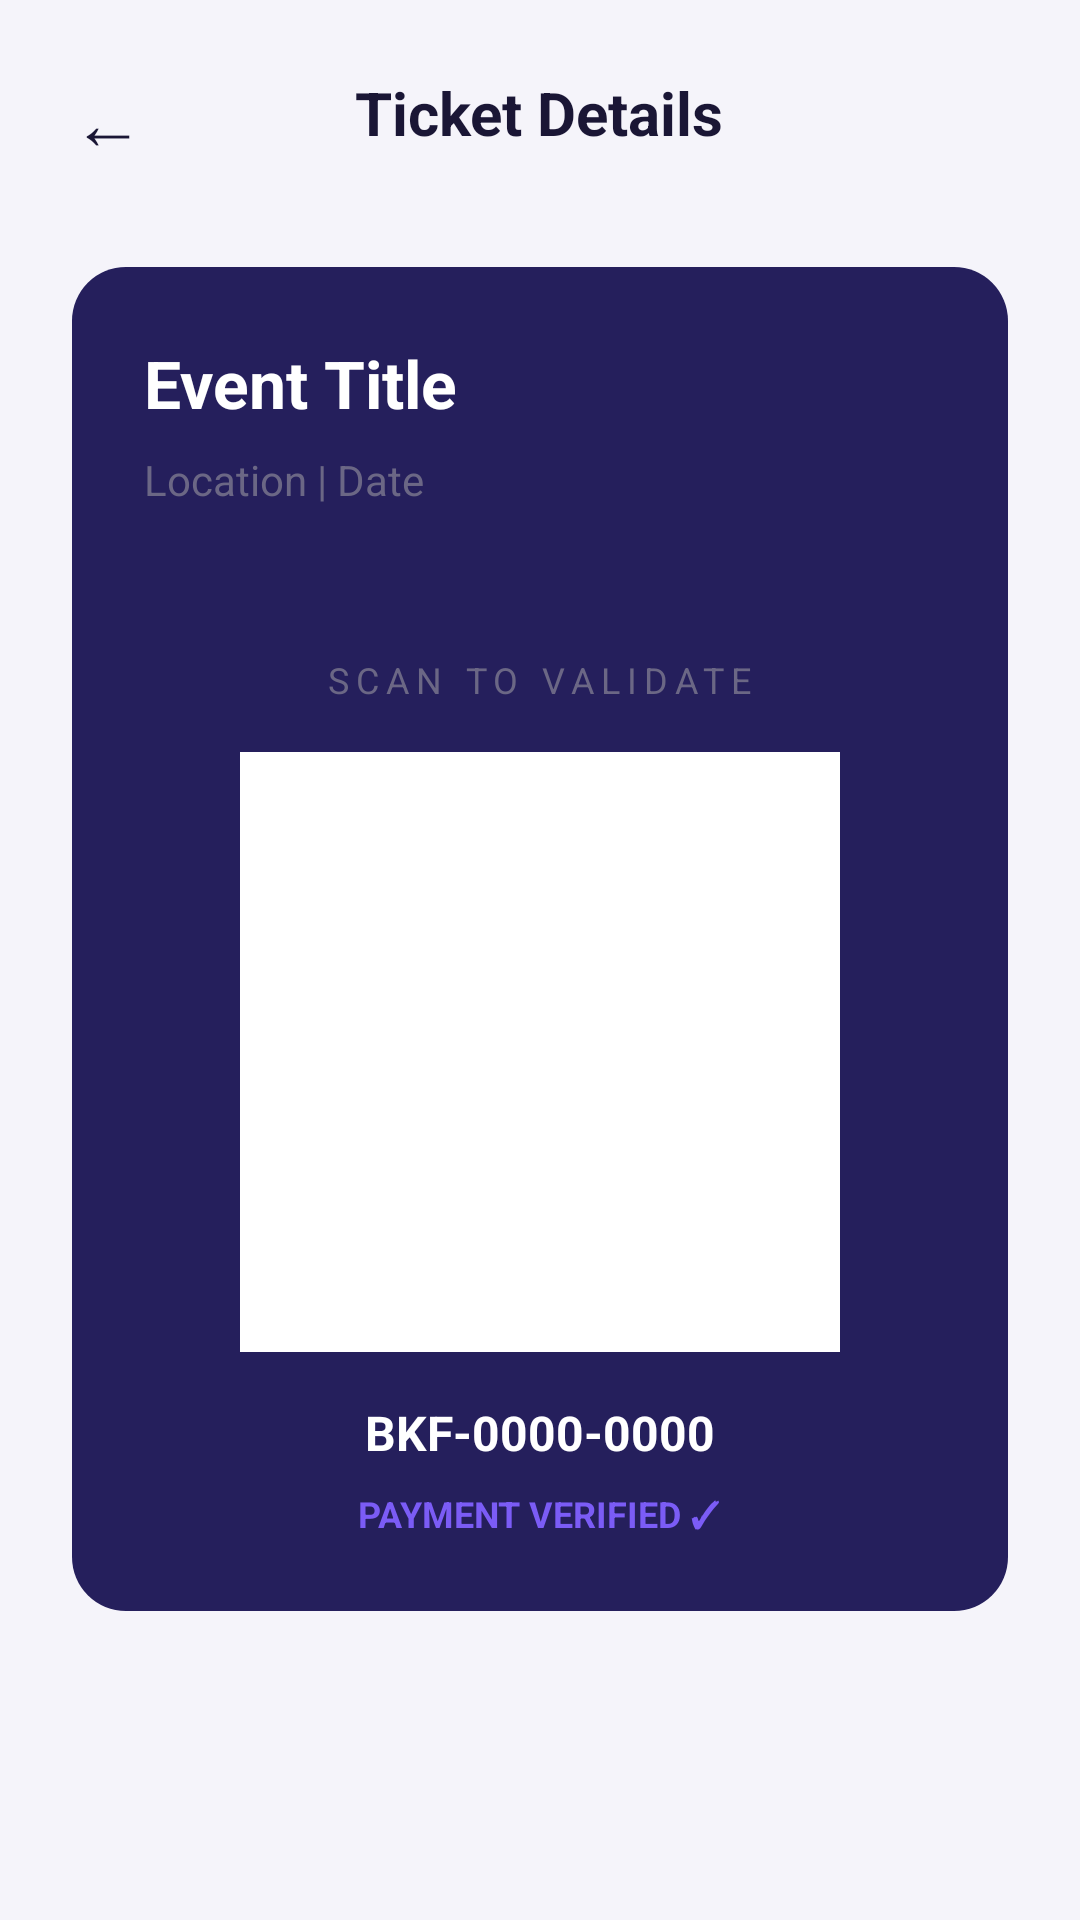

Layout XML and referenced resources for this Android screen:
<!-- AndroidManifest.xml: application theme Theme.Bookify -->
<!-- res/layout/activity_ticket_detail.xml -->
<?xml version="1.0" encoding="utf-8"?>
<LinearLayout xmlns:android="http://schemas.android.com/apk/res/android"
    android:layout_width="match_parent"
    android:layout_height="match_parent"
    android:background="?attr/colorAppBackground"
    android:gravity="center_horizontal"
    android:orientation="vertical"
    android:padding="24dp">

    <RelativeLayout
        android:layout_width="match_parent"
        android:layout_height="wrap_content"
        android:layout_marginBottom="32dp">

        <TextView
            android:id="@+id/btn_back"
            android:layout_width="wrap_content"
            android:layout_height="wrap_content"
            android:text="←"
            android:textColor="?attr/colorAppTextPrimary"
            android:textSize="24sp" />

        <TextView
            android:layout_width="wrap_content"
            android:layout_height="wrap_content"
            android:layout_centerHorizontal="true"
            android:text="@string/ticket_detail_title"
            android:textColor="?attr/colorAppTextPrimary"
            android:textSize="20sp"
            android:textStyle="bold" />
    </RelativeLayout>

    <LinearLayout
        android:layout_width="match_parent"
        android:layout_height="wrap_content"
        android:background="@drawable/bg_card_purple"
        android:orientation="vertical"
        android:padding="24dp">

        <ImageView
            android:id="@+id/iv_event_image"
            android:layout_width="match_parent"
            android:layout_height="120dp"
            android:scaleType="centerCrop"
            android:layout_marginBottom="16dp"
            android:background="?attr/colorAppSurface"
            android:visibility="gone"/>

        <TextView
            android:id="@+id/tv_detail_title"
            android:layout_width="wrap_content"
            android:layout_height="wrap_content"
            android:text="Event Title"
            android:textColor="@color/white"
            android:textSize="22sp"
            android:textStyle="bold" />

        <TextView
            android:id="@+id/tv_detail_info"
            android:layout_width="wrap_content"
            android:layout_height="wrap_content"
            android:layout_marginTop="8dp"
            android:text="Location | Date"
            android:textColor="?attr/colorAppTextMuted"
            android:textSize="14sp" />

        <View
            android:layout_width="match_parent"
            android:layout_height="1dp"
            android:layout_marginVertical="24dp"
            android:background="@drawable/bg_dashed_divider" />

        <TextView
            android:layout_width="wrap_content"
            android:layout_height="wrap_content"
            android:layout_gravity="center"
            android:text="@string/ticket_detail_scan_to_validate"
            android:textColor="?attr/colorAppTextMuted"
            android:textSize="12sp"
            android:letterSpacing="0.2"
            android:layout_marginBottom="16dp"/>

        <ImageView
            android:id="@+id/iv_detail_qr"
            android:layout_width="200dp"
            android:layout_height="200dp"
            android:layout_gravity="center"
            android:background="@color/white"
            android:padding="16dp"
            android:src="@drawable/bg_qr_placeholder" />

        <TextView
            android:id="@+id/tv_detail_ticket_no"
            android:layout_width="wrap_content"
            android:layout_height="wrap_content"
            android:layout_gravity="center"
            android:layout_marginTop="16dp"
            android:text="BKF-0000-0000"
            android:textColor="@color/white"
            android:textSize="16sp"
            android:textStyle="bold" />

        <TextView
            android:layout_width="wrap_content"
            android:layout_height="wrap_content"
            android:layout_gravity="center"
            android:layout_marginTop="8dp"
            android:text="@string/ticket_detail_payment_verified"
            android:textColor="@color/primary_purple"
            android:textSize="12sp"
            android:textStyle="bold" />

    </LinearLayout>

</LinearLayout>
<!-- resources referenced by this layout -->
<resources>
  <color name="primary_purple">#7B5CF6</color>
  <color name="white">#FFFFFFFF</color>
  <!-- drawable bg_card_purple (drawable) -->
  <?xml version="1.0" encoding="utf-8"?>
  <shape xmlns:android="http://schemas.android.com/apk/res/android">
      <solid android:color="@color/card_purple" />
      <corners android:radius="18dp" />
  </shape>
  <!-- drawable bg_dashed_divider (drawable) -->
  <?xml version="1.0" encoding="utf-8"?>
  <shape xmlns:android="http://schemas.android.com/apk/res/android">
      <stroke
          android:width="1dp"
          android:color="#4D9B98B8"
          android:dashWidth="8dp"
          android:dashGap="4dp" />
  </shape>
  <!-- drawable bg_qr_placeholder (drawable) -->
  <?xml version="1.0" encoding="utf-8"?>
  <shape xmlns:android="http://schemas.android.com/apk/res/android">
      <solid android:color="#1AFFFFFF" />
      <corners android:radius="8dp" />
      <stroke android:width="1dp" android:color="#33FFFFFF" />
  </shape>
  <string name="ticket_detail_payment_verified">PAYMENT VERIFIED ✓</string>
  <string name="ticket_detail_scan_to_validate">SCAN TO VALIDATE</string>
  <string name="ticket_detail_title">Ticket Details</string>
  <style name="Theme.Bookify" parent="Theme.MaterialComponents.DayNight.NoActionBar">
          <item name="colorPrimary">@color/primary_purple</item>
          <item name="colorPrimaryVariant">@color/chip_bg</item>
          <item name="colorOnPrimary">@color/white</item>
          <item name="colorSecondary">@color/amber</item>
          <item name="colorOnSecondary">@color/white</item>
  
          <item name="colorAppBackground">@color/background_light</item>
          <item name="colorAppSurface">@color/surface_light</item>
          <item name="colorAppTextPrimary">@color/text_primary_light</item>
          <item name="colorAppTextMuted">@color/text_muted_light</item>
          <item name="colorAppChipBg">@color/chip_bg_light</item>
  
          <item name="android:windowBackground">?attr/colorAppBackground</item>
          <item name="colorSurface">?attr/colorAppSurface</item>
          <item name="colorOnSurface">?attr/colorAppTextPrimary</item>
          <item name="android:statusBarColor">?attr/colorAppBackground</item>
          <item name="android:navigationBarColor">?attr/colorAppSurface</item>
          <item name="android:windowLightStatusBar">true</item>
          <item name="android:windowLightNavigationBar" tools:targetApi="27">true</item>
          <item name="editTextStyle">@style/BookifyEditText</item>
      </style>
  <color name="card_purple">#251F5C</color>
  <color name="chip_bg">#2A2650</color>
  <color name="amber">#F5A623</color>
  <color name="background_light">#F5F4FA</color>
  <color name="surface_light">#FFFFFF</color>
  <color name="text_primary_light">#1A1635</color>
  <color name="text_muted_light">#6B6785</color>
  <color name="chip_bg_light">#E7E4F6</color>
  <style name="BookifyEditText" parent="Widget.MaterialComponents.TextInputEditText.OutlinedBox">
          <item name="android:textColor">?attr/colorAppTextPrimary</item>
          <item name="android:textColorHint">?attr/colorAppTextMuted</item>
      </style>
</resources>
